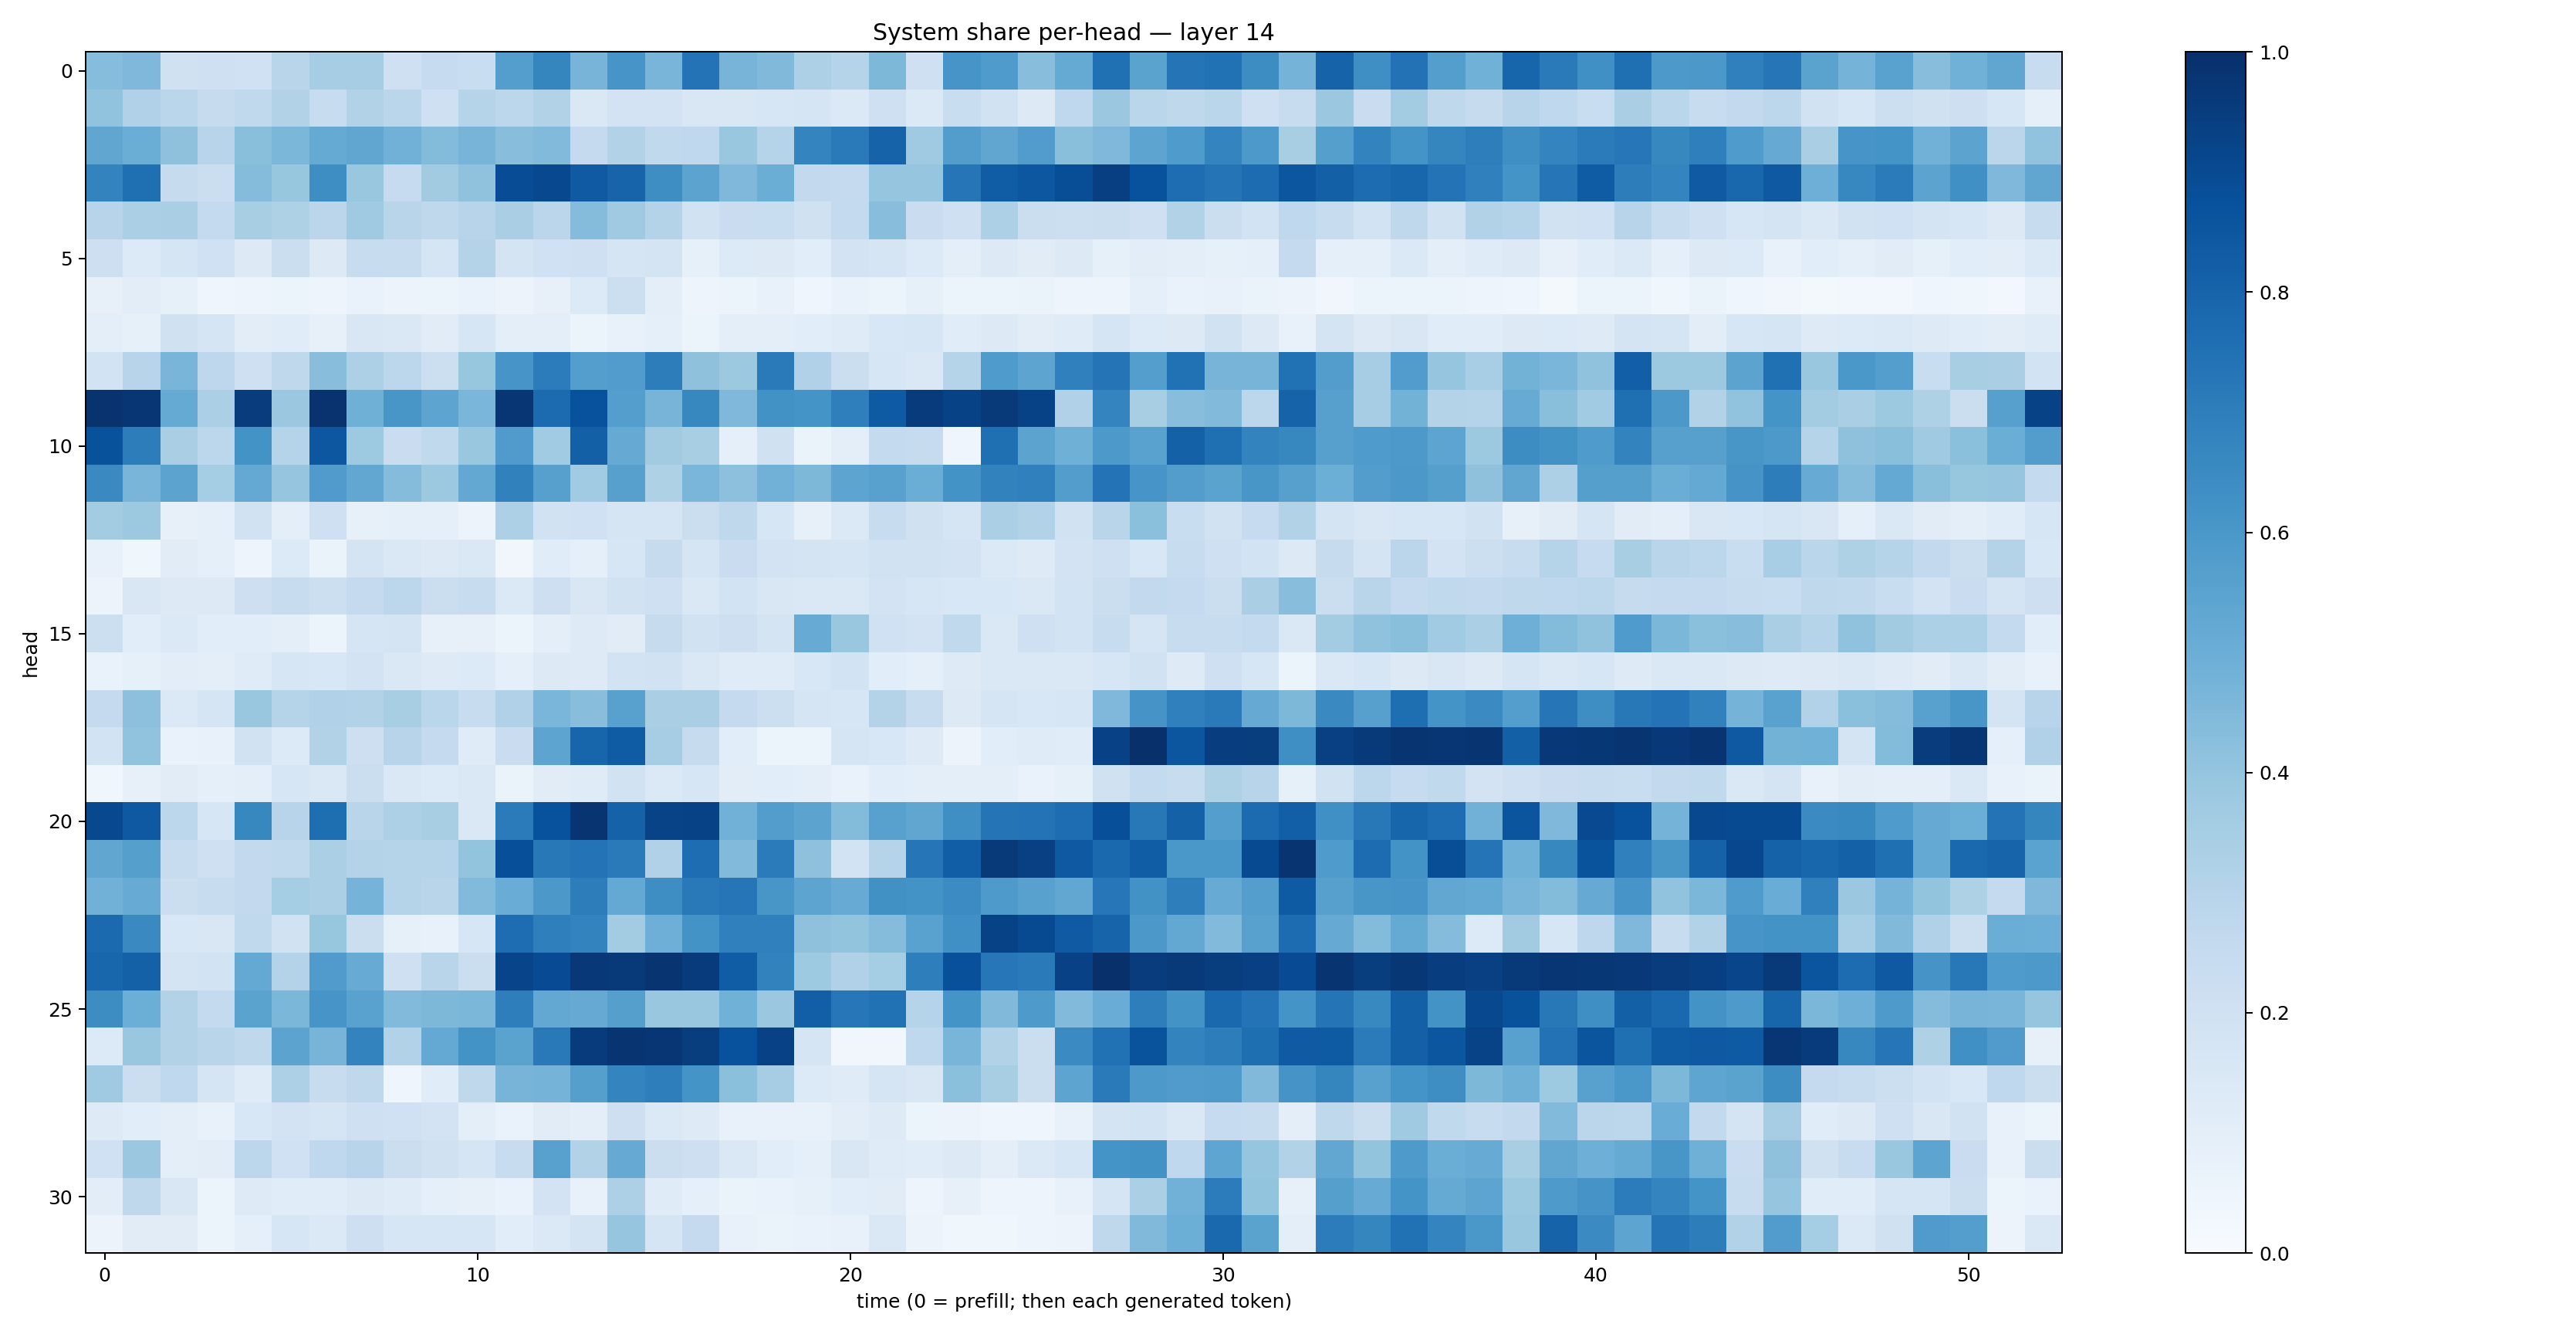

Source data for this figure (header and first rows):
0.4333899, 0.45064762, 0.19589823, 0.20646487, 0.20254461, 0.29115933, 0.34775364, 0.3502808, 0.20970951, 0.24741717, 0.233751, 0.56689113, 0.66930896, 0.4716838, 0.6092607, 0.4675927, 0.738881, 0.4707541, 0.44552124, 0.32446116, 0.30201033, 0.45314223, 0.20587029, 0.60789305
0.4048, 0.3179, 0.287, 0.2435, 0.2637, 0.3105, 0.2403, 0.3129, 0.2888, 0.2056, 0.3002, 0.2799, 0.3087, 0.1444, 0.181, 0.183, 0.1503, 0.151, 0.1625, 0.1661, 0.137, 0.2044, 0.1399, 0.2323
0.5319, 0.5038, 0.4104, 0.2967, 0.4224, 0.4576, 0.5167, 0.5332, 0.4809, 0.4392, 0.4699, 0.4278, 0.443, 0.2539, 0.3128, 0.2619, 0.2666, 0.3878, 0.3031, 0.6745, 0.7146, 0.8013, 0.371, 0.5709
0.6774, 0.7562, 0.244, 0.2206, 0.4349, 0.3911, 0.6368, 0.3887, 0.2475, 0.3613, 0.4085, 0.8894, 0.9053, 0.8366, 0.7978, 0.6371, 0.5448, 0.4513, 0.5031, 0.2615, 0.2514, 0.3946, 0.3953, 0.7331
0.2947, 0.3321, 0.3371, 0.2552, 0.3429, 0.3223, 0.2825, 0.3676, 0.2925, 0.2732, 0.2949, 0.3383, 0.2838, 0.4373, 0.3685, 0.3051, 0.1951, 0.2268, 0.2317, 0.1973, 0.2577, 0.4276, 0.2279, 0.2066
0.2113, 0.133, 0.1706, 0.1995, 0.1293, 0.223, 0.1263, 0.2359, 0.2373, 0.1705, 0.3074, 0.1747, 0.2026, 0.2061, 0.1702, 0.175, 0.08413, 0.1329, 0.1323, 0.1072, 0.1816, 0.1663, 0.135, 0.09611
0.08039, 0.104, 0.08349, 0.04643, 0.05042, 0.05313, 0.04831, 0.07003, 0.05686, 0.05926, 0.06951, 0.05769, 0.08071, 0.1352, 0.2185, 0.09964, 0.04823, 0.05246, 0.0732, 0.04035, 0.06944, 0.05368, 0.08538, 0.0593
0.09533, 0.08519, 0.1984, 0.1683, 0.1016, 0.1168, 0.0805, 0.1493, 0.1437, 0.1103, 0.1575, 0.1001, 0.0999, 0.06231, 0.07655, 0.0875, 0.06206, 0.1011, 0.09832, 0.1057, 0.1175, 0.1559, 0.1622, 0.1165
0.1872, 0.2957, 0.4669, 0.2764, 0.2068, 0.2696, 0.4277, 0.3266, 0.2784, 0.2182, 0.394, 0.6061, 0.7049, 0.57, 0.5759, 0.7005, 0.4123, 0.3769, 0.7144, 0.3196, 0.2228, 0.1607, 0.1464, 0.3013
0.9848, 0.974, 0.5168, 0.3325, 0.9505, 0.3828, 0.9844, 0.4907, 0.602, 0.5395, 0.4634, 0.9759, 0.7726, 0.8742, 0.5668, 0.4717, 0.6605, 0.4503, 0.623, 0.6154, 0.6952, 0.8321, 0.9533, 0.9259
0.8674, 0.6994, 0.3377, 0.2806, 0.6189, 0.2991, 0.8505, 0.372, 0.2283, 0.263, 0.3897, 0.5787, 0.3638, 0.8153, 0.515, 0.3608, 0.343, 0.08684, 0.1988, 0.06549, 0.09917, 0.2543, 0.2431, 0.0447
0.6558, 0.4661, 0.5457, 0.3555, 0.5207, 0.3952, 0.5783, 0.529, 0.435, 0.3788, 0.5272, 0.684, 0.56, 0.3668, 0.5596, 0.323, 0.4618, 0.4144, 0.4838, 0.4537, 0.5409, 0.557, 0.5027, 0.6188
0.358, 0.3777, 0.07818, 0.09077, 0.1927, 0.09698, 0.206, 0.07872, 0.08717, 0.09169, 0.05761, 0.3253, 0.1935, 0.1999, 0.1711, 0.1677, 0.224, 0.2732, 0.1609, 0.07839, 0.138, 0.2406, 0.1963, 0.1713
0.07287, 0.03753, 0.1097, 0.09307, 0.04815, 0.1353, 0.06532, 0.1755, 0.1465, 0.126, 0.1455, 0.03408, 0.1137, 0.09114, 0.1636, 0.2458, 0.1667, 0.2294, 0.1834, 0.1761, 0.1663, 0.188, 0.1894, 0.1825
0.05796, 0.1496, 0.1275, 0.1252, 0.211, 0.2399, 0.2157, 0.2512, 0.2789, 0.2233, 0.2399, 0.1373, 0.2133, 0.1512, 0.1946, 0.2077, 0.1428, 0.1838, 0.1514, 0.1427, 0.1427, 0.1835, 0.1582, 0.154
0.2166, 0.108, 0.1382, 0.1087, 0.1068, 0.1006, 0.053, 0.1673, 0.1726, 0.08007, 0.08156, 0.06214, 0.1016, 0.1236, 0.1113, 0.243, 0.1945, 0.213, 0.1792, 0.511, 0.3862, 0.2011, 0.1818, 0.2651
0.0686, 0.08468, 0.1028, 0.1008, 0.1177, 0.164, 0.155, 0.1834, 0.1425, 0.1231, 0.1358, 0.09044, 0.1276, 0.1236, 0.1865, 0.1875, 0.1461, 0.1207, 0.1192, 0.1557, 0.1872, 0.1058, 0.09247, 0.1213
0.2522, 0.4147, 0.1389, 0.1706, 0.3866, 0.304, 0.3192, 0.3093, 0.3406, 0.2878, 0.2351, 0.3201, 0.4642, 0.4296, 0.5568, 0.3393, 0.3362, 0.2529, 0.2172, 0.1667, 0.1594, 0.3077, 0.2393, 0.1285
0.187, 0.4024, 0.06806, 0.07572, 0.1905, 0.136, 0.3086, 0.2145, 0.2946, 0.2501, 0.1184, 0.2304, 0.5392, 0.7946, 0.8302, 0.3502, 0.2439, 0.1086, 0.05459, 0.05164, 0.1699, 0.1535, 0.1232, 0.05709
0.03816, 0.08059, 0.1116, 0.08631, 0.09413, 0.1626, 0.1476, 0.2225, 0.147, 0.1363, 0.1416, 0.0626, 0.1098, 0.119, 0.1951, 0.1379, 0.1599, 0.1031, 0.1067, 0.09578, 0.07001, 0.1093, 0.09721, 0.0988
0.9032, 0.8409, 0.2801, 0.161, 0.6625, 0.2957, 0.7602, 0.2905, 0.327, 0.3432, 0.1438, 0.7102, 0.8718, 0.9807, 0.8084, 0.9236, 0.9261, 0.4841, 0.5731, 0.5432, 0.4381, 0.5584, 0.5339, 0.6357
0.5336, 0.5634, 0.237, 0.2104, 0.2612, 0.2646, 0.332, 0.3063, 0.2991, 0.2983, 0.4018, 0.8796, 0.7221, 0.7396, 0.7144, 0.317, 0.7649, 0.4414, 0.709, 0.4105, 0.1873, 0.3012, 0.7301, 0.8235
0.483, 0.5103, 0.2199, 0.2418, 0.258, 0.3547, 0.3341, 0.4756, 0.303, 0.2919, 0.4435, 0.507, 0.5976, 0.7025, 0.5228, 0.6394, 0.7156, 0.7318, 0.602, 0.5421, 0.5106, 0.6256, 0.6174, 0.6445
0.7762, 0.6555, 0.1562, 0.1503, 0.2645, 0.1951, 0.392, 0.225, 0.0857, 0.07188, 0.1601, 0.7619, 0.6941, 0.6784, 0.3559, 0.4956, 0.62, 0.688, 0.6882, 0.4138, 0.4021, 0.4371, 0.5541, 0.6322
0.7906, 0.8118, 0.1744, 0.1865, 0.5212, 0.3075, 0.5799, 0.5085, 0.2065, 0.292, 0.2214, 0.9188, 0.8925, 0.9656, 0.9588, 0.9841, 0.9536, 0.8255, 0.6836, 0.3727, 0.3194, 0.3528, 0.6984, 0.8761
0.6409, 0.4962, 0.3094, 0.254, 0.5476, 0.4582, 0.6084, 0.5528, 0.443, 0.4552, 0.4596, 0.6959, 0.5257, 0.5132, 0.5654, 0.3891, 0.3874, 0.487, 0.3801, 0.8191, 0.7243, 0.7472, 0.303, 0.615
0.1354, 0.3866, 0.3152, 0.2901, 0.27, 0.5452, 0.4697, 0.6776, 0.3145, 0.5201, 0.6183, 0.5484, 0.7149, 0.9547, 0.9825, 0.976, 0.9474, 0.874, 0.9301, 0.1691, 0.03371, 0.03261, 0.266, 0.4682
0.3672, 0.2193, 0.2673, 0.1665, 0.1198, 0.3262, 0.2395, 0.271, 0.04517, 0.115, 0.2703, 0.469, 0.4732, 0.564, 0.6722, 0.6969, 0.616, 0.4181, 0.3512, 0.1346, 0.1184, 0.1668, 0.1498, 0.4199
0.1216, 0.1087, 0.1001, 0.074, 0.1554, 0.1801, 0.1649, 0.2055, 0.2005, 0.1809, 0.0979, 0.06872, 0.1107, 0.09723, 0.2124, 0.1396, 0.1234, 0.07645, 0.07157, 0.07709, 0.1036, 0.1249, 0.05337, 0.05806
0.2013, 0.3803, 0.0942, 0.1021, 0.2785, 0.2023, 0.2676, 0.2945, 0.2212, 0.1976, 0.1681, 0.2345, 0.5558, 0.3151, 0.5154, 0.223, 0.2136, 0.1478, 0.1056, 0.08813, 0.1488, 0.1181, 0.117, 0.1309
0.1035, 0.2731, 0.1504, 0.05125, 0.1239, 0.1166, 0.1134, 0.1287, 0.1202, 0.08947, 0.08015, 0.06751, 0.1806, 0.07547, 0.3255, 0.1192, 0.08841, 0.06294, 0.06785, 0.08395, 0.1092, 0.1095, 0.05067, 0.07905
0.05471, 0.111, 0.1113, 0.05971, 0.08956, 0.1563, 0.1382, 0.2128, 0.1618, 0.1582, 0.1624, 0.1093, 0.14, 0.1796, 0.3957, 0.1643, 0.2504, 0.07561, 0.06634, 0.06673, 0.07673, 0.1484, 0.05646, 0.0374
